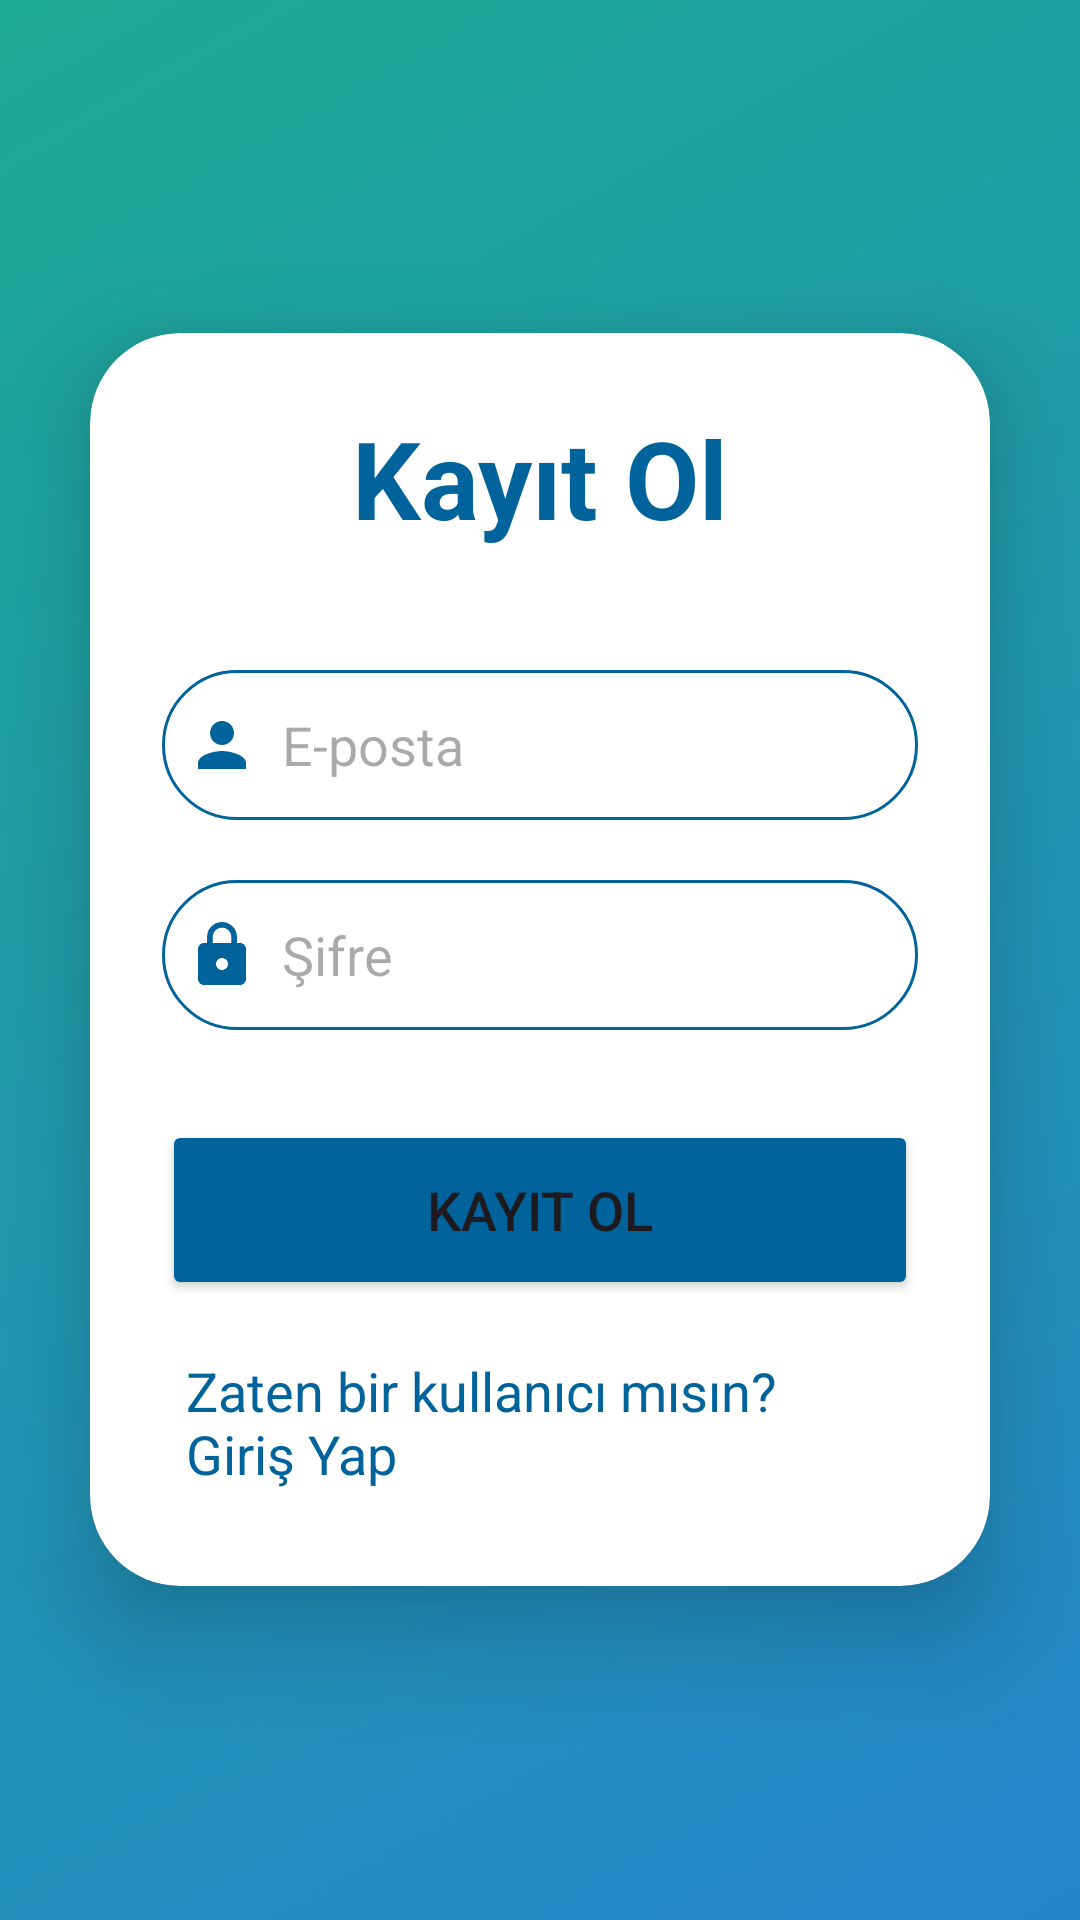

Reconstruct the res/layout file that produces this screen, plus the resources it refers to.
<!-- AndroidManifest.xml: application theme Theme.NinetyPlus -->
<!-- res/layout/activity_sign_up.xml -->
<?xml version="1.0" encoding="utf-8"?>
<LinearLayout
    xmlns:android="http://schemas.android.com/apk/res/android"
    xmlns:app="http://schemas.android.com/apk/res-auto"
    xmlns:tools="http://schemas.android.com/tools"
    android:layout_width="match_parent"
    android:layout_height="match_parent"
    android:orientation="vertical"
    android:gravity="center"
    android:background="@drawable/login_register_gradient_background"
    tools:context=".ui.activity.SignUpActivity">

    <androidx.cardview.widget.CardView
        android:layout_width="match_parent"
        android:layout_height="wrap_content"
        android:layout_margin="30dp"
        app:cardCornerRadius="30dp"
        app:cardElevation="20dp">

        <LinearLayout
            android:layout_width="match_parent"
            android:layout_height="wrap_content"
            android:orientation="vertical"
            android:layout_gravity="center_horizontal"
            android:padding="24dp">

            <TextView
                android:layout_width="match_parent"
                android:layout_height="wrap_content"
                android:text="@string/signup"
                android:textSize="36sp"
                android:textAlignment="center"
                android:textStyle="bold"
                android:textColor="@color/md_theme_light_primary"/>

            <EditText
                android:layout_width="match_parent"
                android:layout_height="50dp"
                android:id="@+id/signup_email"
                android:background="@drawable/custom_edittext_primary"
                android:layout_marginTop="40dp"
                android:padding="8dp"
                android:hint="@string/email_text"
                android:drawableLeft="@drawable/ic_baseline_person_24_primary"
                android:drawablePadding="8dp"
                android:textColor="@color/black"/>

            <EditText
                android:layout_width="match_parent"
                android:layout_height="50dp"
                android:id="@+id/signup_password"
                android:background="@drawable/custom_edittext_primary"
                android:layout_marginTop="20dp"
                android:padding="8dp"
                android:hint="@string/password_text"
                android:drawableLeft="@drawable/ic_baseline_lock_24_primary"
                android:drawablePadding="8dp"
                android:textColor="@color/black"/>

            <Button
                android:layout_width="match_parent"
                android:layout_height="60dp"
                android:text="@string/signup"
                android:id="@+id/signup_button"
                android:textSize="18sp"
                android:layout_marginTop="30dp"
                android:backgroundTint="@color/md_theme_light_primary"
                app:cornerRadius = "50dp"/>

            <TextView
                android:layout_width="wrap_content"
                android:layout_height="wrap_content"
                android:id="@+id/loginRedirectText"
                android:text="@string/redirect_to_login_text"
                android:layout_gravity="center"
                android:padding="8dp"
                android:layout_marginTop="10dp"
                android:textColor="@color/md_theme_light_primary"
                android:textSize="18sp"/>

        </LinearLayout>

    </androidx.cardview.widget.CardView>

</LinearLayout>
<!-- resources referenced by this layout -->
<resources>
  <color name="black">#FF000000</color>
  <color name="md_theme_light_primary">#00639B</color>
  <!-- drawable custom_edittext_primary (drawable) -->
  <?xml version="1.0" encoding="utf-8"?>
  <shape xmlns:android="http://schemas.android.com/apk/res/android"
      android:shape="rectangle">
  
      <stroke
          android:width="1dp"
          android:color="@color/md_theme_light_primary"/>
      <corners
          android:radius="30dp"/>
  </shape>
  <!-- drawable ic_baseline_lock_24_primary (drawable) -->
  <?xml version="1.0" encoding="utf-8"?>
  <vector xmlns:android="http://schemas.android.com/apk/res/android" android:height="24dp" android:tint="@color/md_theme_light_primary" android:viewportHeight="24" android:viewportWidth="24" android:width="24dp">
        
      <path android:fillColor="@android:color/white" android:pathData="M18,8h-1L17,6c0,-2.76 -2.24,-5 -5,-5S7,3.24 7,6v2L6,8c-1.1,0 -2,0.9 -2,2v10c0,1.1 0.9,2 2,2h12c1.1,0 2,-0.9 2,-2L20,10c0,-1.1 -0.9,-2 -2,-2zM12,17c-1.1,0 -2,-0.9 -2,-2s0.9,-2 2,-2 2,0.9 2,2 -0.9,2 -2,2zM15.1,8L8.9,8L8.9,6c0,-1.71 1.39,-3.1 3.1,-3.1 1.71,0 3.1,1.39 3.1,3.1v2z"/>
      
  </vector>
  <!-- drawable ic_baseline_person_24_primary (drawable) -->
  <?xml version="1.0" encoding="utf-8"?>
  <vector xmlns:android="http://schemas.android.com/apk/res/android" android:height="24dp" android:tint="@color/md_theme_light_primary" android:viewportHeight="24" android:viewportWidth="24" android:width="24dp">
        
      <path android:fillColor="@android:color/white" android:pathData="M12,12c2.21,0 4,-1.79 4,-4s-1.79,-4 -4,-4 -4,1.79 -4,4 1.79,4 4,4zM12,14c-2.67,0 -8,1.34 -8,4v2h16v-2c0,-2.66 -5.33,-4 -8,-4z"/>
      
  </vector>
  <!-- drawable login_register_gradient_background (drawable) -->
  <shape
      xmlns:android="http://schemas.android.com/apk/res/android"
      android:shape="rectangle">
  
      <gradient
          android:type="linear"
          android:startColor="#2386CB"
          android:endColor="#1DAA93"
          android:angle="135"
          />
  
  </shape>
  <string name="email_text">E-posta</string>
  <string name="password_text">Şifre</string>
  <string name="redirect_to_login_text">Zaten bir kullanıcı mısın? Giriş Yap</string>
  <string name="signup">Kayıt Ol</string>
  <style name="Theme.NinetyPlus" parent="Base.Theme.NinetyPlus" />
  <color name="md_theme_light_onPrimary">#FFFFFF</color>
  <color name="md_theme_light_primaryContainer">#CEE5FF</color>
  <color name="md_theme_light_onPrimaryContainer">#001D33</color>
  <color name="md_theme_light_secondary">#006B5B</color>
  <color name="md_theme_light_onSecondary">#FFFFFF</color>
  <color name="md_theme_light_secondaryContainer">#78F8DD</color>
  <color name="md_theme_light_onSecondaryContainer">#00201A</color>
  <color name="md_theme_light_tertiary">#006781</color>
  <color name="md_theme_light_onTertiary">#FFFFFF</color>
  <color name="md_theme_light_tertiaryContainer">#BAEAFF</color>
  <color name="md_theme_light_onTertiaryContainer">#001F29</color>
  <color name="md_theme_light_error">#BA1A1A</color>
  <color name="md_theme_light_onError">#FFFFFF</color>
  <color name="md_theme_light_errorContainer">#FFDAD6</color>
  <color name="md_theme_light_onErrorContainer">#410002</color>
  <color name="md_theme_light_background">#FCFCFF</color>
  <color name="md_theme_light_onBackground">#1A1C1E</color>
  <color name="md_theme_light_surface">#FCFCFF</color>
  <color name="md_theme_light_onSurface">#1A1C1E</color>
</resources>
